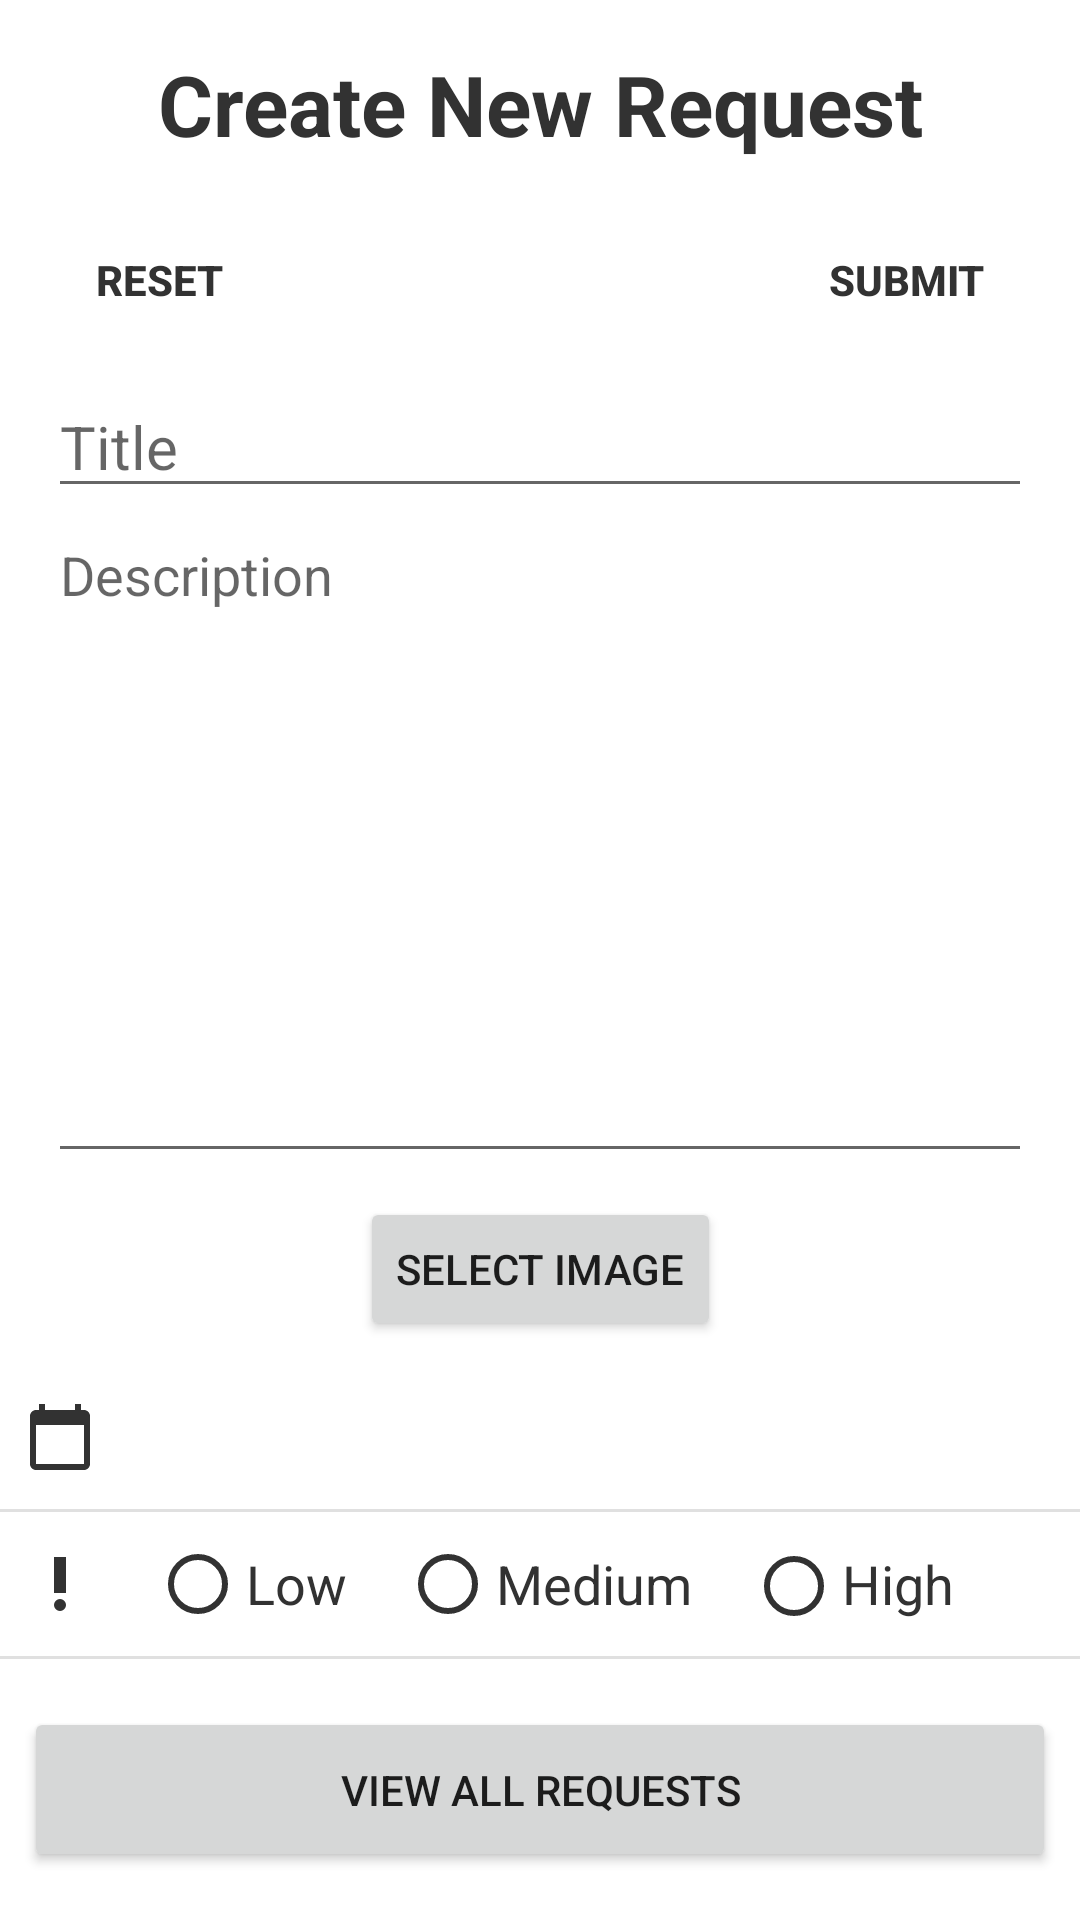

Layout XML and referenced resources for this Android screen:
<!-- AndroidManifest.xml: application theme Theme.TenantCore -->
<!-- res/layout/fragment_tenant_home.xml -->
<?xml version="1.0" encoding="utf-8"?>
<androidx.constraintlayout.widget.ConstraintLayout xmlns:android="http://schemas.android.com/apk/res/android"
  xmlns:app="http://schemas.android.com/apk/res-auto"
  xmlns:tools="http://schemas.android.com/tools"
  android:layout_width="match_parent"
  android:layout_height="match_parent"
  tools:context=".ui.tenant.home.TenantHomeFragment">

  <TextView
    android:id="@+id/formTitle_txtView"
    android:layout_width="0dp"
    android:layout_height="wrap_content"
    android:layout_marginStart="16dp"
    android:layout_marginTop="16dp"
    android:layout_marginEnd="16dp"
    android:text="Create New Request"
    android:textAlignment="center"
    android:textColor="@android:color/secondary_text_light"
    android:textSize="28sp"
    android:textStyle="bold"
    app:layout_constraintEnd_toEndOf="parent"
    app:layout_constraintStart_toStartOf="parent"
    app:layout_constraintTop_toTopOf="parent" />

  <LinearLayout
    android:id="@+id/linearLayout"
    android:layout_width="0dp"
    android:layout_height="wrap_content"
    android:layout_marginStart="8dp"
    android:layout_marginTop="16dp"
    android:layout_marginEnd="8dp"
    android:orientation="horizontal"
    app:layout_constraintEnd_toEndOf="parent"
    app:layout_constraintStart_toStartOf="parent"
    app:layout_constraintTop_toBottomOf="@+id/formTitle_txtView">

    <LinearLayout
      android:layout_width="match_parent"
      android:layout_height="match_parent"
      android:layout_weight="1"
      android:gravity="start"
      android:orientation="horizontal">

      <ImageButton
        android:id="@+id/speech_imgBtn"
        android:layout_width="wrap_content"
        android:layout_height="match_parent"
        android:backgroundTint="#00FFFFFF"
        android:src="@drawable/ic_baseline_mic_off_24"
        android:tint="@android:color/secondary_text_light" />

      <Button
        android:id="@+id/formReset_btn"
        android:layout_width="wrap_content"
        android:layout_height="match_parent"
        android:background="#00FFFFFF"
        android:gravity="start|center_vertical"
        android:paddingLeft="0dp"
        android:paddingRight="0dp"
        android:text="RESET"
        android:textColor="@android:color/secondary_text_light"
        android:textStyle="bold" />
    </LinearLayout>

    <LinearLayout
      android:layout_width="match_parent"
      android:layout_height="match_parent"
      android:layout_weight="1"
      android:gravity="end"
      android:orientation="horizontal">

      <Button
        android:id="@+id/formSubmit_btn"
        android:layout_width="wrap_content"
        android:layout_height="match_parent"
        android:background="#00FFFFFF"
        android:gravity="center_vertical|end"
        android:paddingRight="0dp"
        android:text="SUBMIT"
        android:textColor="@android:color/secondary_text_light"
        android:textStyle="bold" />

      <ImageButton
        android:layout_width="wrap_content"
        android:layout_height="match_parent"
        android:backgroundTint="#00FFFFFF"
        android:clickable="false"
        android:src="@drawable/ic_baseline_mic_off_24"
        android:tint="#00323232" />
    </LinearLayout>

  </LinearLayout>

  <EditText
    android:id="@+id/requestTitle_editText"
    android:layout_width="0dp"
    android:layout_height="wrap_content"
    android:layout_marginStart="16dp"
    android:layout_marginTop="8dp"
    android:layout_marginEnd="16dp"
    android:ems="10"
    android:hint="Title"
    android:inputType="textPersonName"
    android:textSize="20sp"
    app:layout_constraintEnd_toEndOf="parent"
    app:layout_constraintStart_toStartOf="parent"
    app:layout_constraintTop_toBottomOf="@+id/linearLayout" />

  <EditText
    android:id="@+id/requestDesc_editText"
    android:layout_width="0dp"
    android:layout_height="0dp"
    android:layout_marginStart="16dp"
    android:layout_marginEnd="16dp"
    android:ems="10"
    android:gravity="start|top"
    android:hint="Description"
    android:inputType="textMultiLine"
    app:layout_constraintBottom_toTopOf="@+id/selectImageButton"
    app:layout_constraintEnd_toEndOf="parent"
    app:layout_constraintHorizontal_bias="1.0"
    app:layout_constraintStart_toStartOf="parent"
    app:layout_constraintTop_toBottomOf="@+id/requestTitle_editText" />

  <LinearLayout
    android:id="@+id/linearLayout2"
    android:layout_width="0dp"
    android:layout_height="wrap_content"
    android:gravity="center_vertical"
    android:orientation="horizontal"
    app:layout_constraintBottom_toTopOf="@+id/divider2"
    app:layout_constraintEnd_toEndOf="parent"
    app:layout_constraintStart_toStartOf="parent">

    <ImageView
      android:id="@+id/formCalendar_imgView"
      android:layout_width="wrap_content"
      android:layout_height="match_parent"
      android:paddingLeft="8dp"
      android:paddingRight="8dp"
      android:src="@drawable/ic_baseline_calendar_today_24"
      app:tint="@android:color/secondary_text_light" />

    <Button
      android:id="@+id/requestDate_btn"
      android:layout_width="wrap_content"
      android:layout_height="wrap_content"
      android:layout_weight="1"
      android:background="#00FFFFFF"
      android:elegantTextHeight="true"
      android:gravity="start|center_vertical"
      android:paddingLeft="16dp"
      android:singleLine="true"
      android:textAllCaps="false"
      android:textColor="@android:color/secondary_text_light"
      android:textSize="18sp" />

    <ImageButton
      android:id="@+id/dateClear_btn"
      android:layout_width="wrap_content"
      android:layout_height="match_parent"
      android:backgroundTint="#00FFFFFF"
      android:src="@drawable/ic_baseline_clear_24"
      app:tint="@android:color/secondary_text_light" />
  </LinearLayout>

  <View
    android:id="@+id/divider2"
    android:layout_width="match_parent"
    android:layout_height="1dp"
    android:background="?android:attr/listDivider"
    app:layout_constraintBottom_toTopOf="@+id/linearLayout3"
    app:layout_constraintEnd_toEndOf="parent"
    app:layout_constraintStart_toStartOf="parent" />

  <LinearLayout
    android:id="@+id/linearLayout3"
    android:layout_width="0dp"
    android:layout_height="wrap_content"
    android:gravity="center_vertical"
    android:orientation="horizontal"
    app:layout_constraintBottom_toTopOf="@+id/divider3"
    app:layout_constraintEnd_toEndOf="parent"
    app:layout_constraintStart_toStartOf="parent">

    <ImageView
      android:id="@+id/formUrgency_imgView"
      android:layout_width="wrap_content"
      android:layout_height="match_parent"
      android:paddingLeft="8dp"
      android:paddingRight="8dp"
      android:src="@drawable/ic_baseline_priority_high_24"
      app:tint="@android:color/secondary_text_light" />

    <RadioGroup
      android:id="@+id/maintenanceFormUrgency_RadioGrp"
      android:layout_width="wrap_content"
      android:layout_height="wrap_content"
      android:layout_marginLeft="10dp"
      android:layout_weight="1"
      android:orientation="horizontal">

      <RadioButton
        android:id="@+id/urgencyLow_radioBtn"
        android:layout_width="wrap_content"
        android:layout_height="wrap_content"
        android:layout_weight="1"
        android:buttonTint="@android:color/secondary_text_light"
        android:singleLine="true"
        android:text="Low"
        android:textColor="@android:color/secondary_text_light"
        android:textSize="18sp" />

      <RadioButton
        android:id="@+id/urgencyMed_radioBtn"
        android:layout_width="wrap_content"
        android:layout_height="wrap_content"
        android:layout_weight="1"
        android:buttonTint="@android:color/secondary_text_light"
        android:singleLine="true"
        android:text="Medium"
        android:textColor="@android:color/secondary_text_light"
        android:textSize="18sp" />

      <RadioButton
        android:id="@+id/urgencyHigh_radioBtn"
        android:layout_width="wrap_content"
        android:layout_height="wrap_content"
        android:layout_weight="1"
        android:buttonTint="@android:color/secondary_text_light"
        android:elegantTextHeight="true"
        android:singleLine="true"
        android:text="High"
        android:textColor="@android:color/secondary_text_light"
        android:textSize="18sp" />
    </RadioGroup>

    <ImageButton
      android:id="@+id/urgencyClear_btn"
      android:layout_width="wrap_content"
      android:layout_height="match_parent"
      android:backgroundTint="#00FFFFFF"
      android:src="@drawable/ic_baseline_clear_24"
      app:tint="@android:color/secondary_text_light" />

  </LinearLayout>

  <View
    android:id="@+id/divider3"
    android:layout_width="match_parent"
    android:layout_height="1dp"
    android:layout_marginBottom="16dp"
    android:background="?android:attr/listDivider"
    app:layout_constraintBottom_toTopOf="@+id/viewRequests_btn"
    tools:layout_editor_absoluteX="0dp" />

  <Button
    android:id="@+id/viewRequests_btn"
    android:layout_width="0dp"
    android:layout_height="wrap_content"
    android:layout_marginStart="8dp"
    android:layout_marginEnd="8dp"
    android:layout_marginBottom="16dp"
    android:paddingTop="18dp"
    android:paddingBottom="18dp"
    android:text="VIEW ALL REQUESTS"
    app:layout_constraintBottom_toBottomOf="parent"
    app:layout_constraintEnd_toEndOf="parent"
    app:layout_constraintStart_toStartOf="parent" />

  <Button
    android:id="@+id/selectImageButton"
    android:layout_width="wrap_content"
    android:layout_height="wrap_content"
    android:layout_marginTop="8dp"
    android:layout_marginBottom="8dp"
    android:text="Select Image"
    app:layout_constraintBottom_toTopOf="@+id/linearLayout2"
    app:layout_constraintEnd_toEndOf="parent"
    app:layout_constraintStart_toStartOf="parent"
    app:layout_constraintTop_toBottomOf="@+id/requestDesc_editText" />
</androidx.constraintlayout.widget.ConstraintLayout>
<!-- resources referenced by this layout -->
<resources>
  <!-- drawable ic_baseline_calendar_today_24 (drawable-v24) -->
  <vector xmlns:android="http://schemas.android.com/apk/res/android"
    android:width="24dp"
    android:height="24dp"
    android:tint="?attr/colorControlNormal"
    android:viewportWidth="24"
    android:viewportHeight="24">
    <path
      android:fillColor="@android:color/white"
      android:pathData="M20,3h-1L19,1h-2v2L7,3L7,1L5,1v2L4,3c-1.1,0 -2,0.9 -2,2v16c0,1.1 0.9,2 2,2h16c1.1,0 2,-0.9 2,-2L22,5c0,-1.1 -0.9,-2 -2,-2zM20,21L4,21L4,8h16v13z" />
  </vector>
  <!-- drawable ic_baseline_priority_high_24 (drawable-v24) -->
  <vector xmlns:android="http://schemas.android.com/apk/res/android"
    android:width="24dp"
    android:height="24dp"
    android:tint="?attr/colorControlNormal"
    android:viewportWidth="24"
    android:viewportHeight="24">
    <path
      android:fillColor="@android:color/white"
      android:pathData="M12,19m-2,0a2,2 0,1 1,4 0a2,2 0,1 1,-4 0" />
    <path
      android:fillColor="@android:color/white"
      android:pathData="M10,3h4v12h-4z" />
  </vector>
  <style name="Theme.TenantCore" parent="Theme.MaterialComponents.DayNight.DarkActionBar">
      
      <item name="colorPrimary">@color/purple_500</item>
      <item name="colorPrimaryVariant">@color/purple_700</item>
      <item name="colorOnPrimary">@color/white</item>
      
      <item name="colorSecondary">@color/teal_200</item>
      <item name="colorSecondaryVariant">@color/teal_700</item>
      <item name="colorOnSecondary">@color/black</item>
      
      <item name="android:statusBarColor" tools:targetApi="l">?attr/colorPrimaryVariant</item>
      
    </style>
  <!-- not gathered from this repository: default colours our renderer supplied (Android Studio template values) -->
  <color name="purple_500">#FF6200EE</color>
  <color name="purple_700">#FF3700B3</color>
  <color name="teal_200">#FF03DAC5</color>
  <color name="teal_700">#FF018786</color>
  <color name="black">#FF000000</color>
  <color name="white">#FFFFFFFF</color>
</resources>
